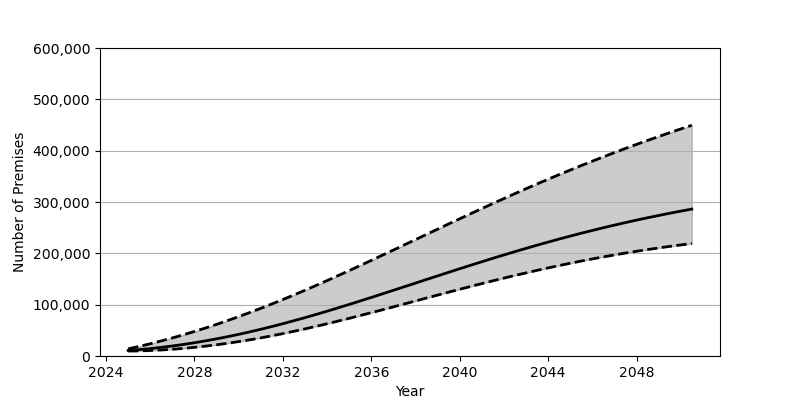

The file beside this chart, header and first rows:
Date, Low, Base, High
2025-01-01, 9653, 10857, 13992
2025-07-01, 9969, 12484, 18762
2026-01-01, 10671, 14470, 23890
2026-07-01, 11714, 16811, 29375
2027-01-01, 13111, 19491, 35191
2027-07-01, 14820, 22497, 41340
2028-01-01, 16862, 25830, 47810
2028-07-01, 19210, 29478, 54588
2029-01-01, 21863, 33416, 61678
2029-07-01, 24811, 37657, 69048
2030-01-01, 28035, 42171, 76714
2030-07-01, 31542, 46973, 84649
2031-01-01, 35309, 52035, 92854
2031-07-01, 39334, 57358, 101316
2032-01-01, 43618, 62930, 110025
2032-07-01, 48126, 68730, 118961
2033-01-01, 52845, 74735, 128108
2033-07-01, 57748, 80924, 137439
2034-01-01, 62816, 87285, 146948
2034-07-01, 68035, 93802, 156598
2035-01-01, 73389, 100454, 166393
2035-07-01, 78866, 107214, 176288
2036-01-01, 84425, 114067, 186276
2036-07-01, 90052, 120994, 196345
2037-01-01, 95743, 127983, 206467
2037-07-01, 101478, 135006, 216627
2038-01-01, 107222, 142036, 226801
2038-07-01, 112962, 149063, 236982
2039-01-01, 118685, 156083, 247137
2039-07-01, 124372, 163065, 257252
2040-01-01, 130004, 169996, 267325
2040-07-01, 135583, 176847, 277322
2041-01-01, 141066, 183637, 287243
2041-07-01, 146458, 190318, 297065
2042-01-01, 151745, 196897, 306783
2042-07-01, 156915, 203359, 316382
2043-01-01, 161954, 209695, 325863
2043-07-01, 166863, 215884, 335202
2044-01-01, 171627, 221946, 344391
2044-07-01, 176234, 227847, 353438
2045-01-01, 180701, 233596, 362324
2045-07-01, 184996, 239189, 371060
2046-01-01, 189129, 244621, 379623
2046-07-01, 193103, 249887, 388031
2047-01-01, 196912, 254983, 396278
2047-07-01, 200560, 259931, 404350
2048-01-01, 204043, 264707, 412265
2048-07-01, 207365, 269316, 420017
2049-01-01, 210532, 273767, 427618
2049-07-01, 213541, 278073, 435048
2050-01-01, 216394, 282214, 442348
2050-07-01, 219102, 286215, 449478
